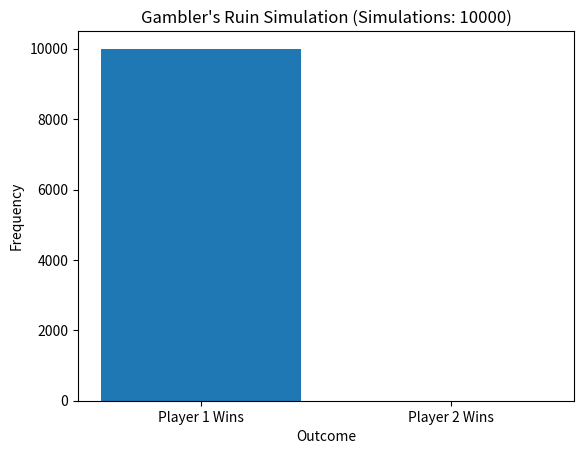

Python code for this plot:
import random
import matplotlib.pyplot as plt

# 參數設定
initial_balance = 100
simulations = 10000
results = []

for _ in range(simulations):
    player_1_balance = initial_balance
    player_2_balance = initial_balance

    while player_1_balance > 0 and player_2_balance > 0:
        # Player 1 獲勝的機率 = 0.5
        if random.random() < 0.6:
            player_1_balance += 1
            player_2_balance -= 1
        else:
            player_1_balance -= 1
            player_2_balance += 1

    # Record the result of each simulation
    if player_1_balance == 0:
        results.append(2)  # Player 2 wins
    else:
        results.append(1)  # Player 1 wins

# 計算兩個玩家獲勝的次數
player_1_wins = results.count(1)
player_2_wins = results.count(2)

print("player 1 win", player_1_wins, "times")
print("player 2 win", player_2_wins, "times")

# 作圖
labels = ['Player 1 Wins', 'Player 2 Wins']
values = [player_1_wins, player_2_wins]

plt.bar(labels, values)
plt.xlabel('Outcome')
plt.ylabel('Frequency')
plt.title(f"Gambler's Ruin Simulation (Simulations: {simulations})")
plt.show()